Run: headless pygame with SDL's dummy video driver; simulated clock (each Clock.tick advances the game by its frame time, no real sleeping); random seed 0; keys injected as events and as key.get_pressed() state; no mouse input.
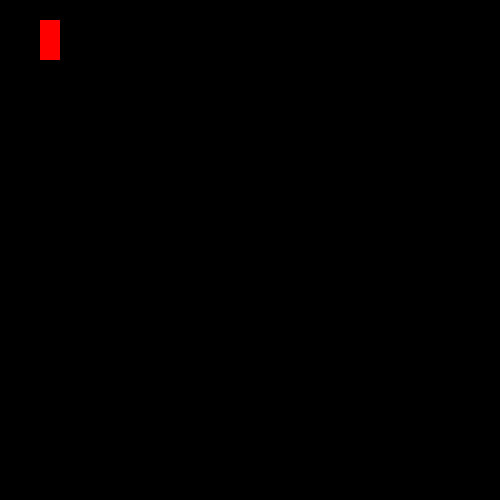
Frame 1 of 4 · flips 1–60 · no input
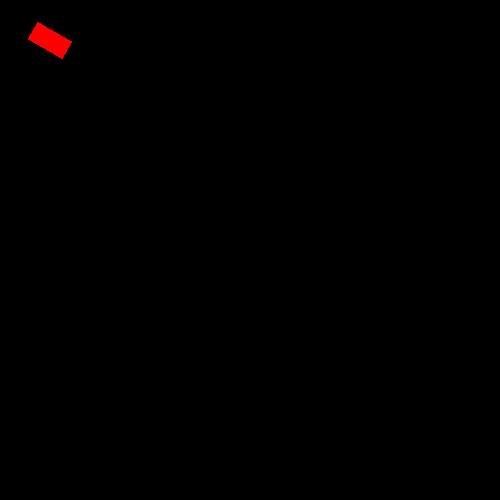
Frame 2 of 4 · flips 61–180 · tapped SPACE, RETURN · held RIGHT (→), D
Frame 3 of 4 · flips 181–300 · held DOWN (↓), S · screen unchanged from frame 2, image omitted
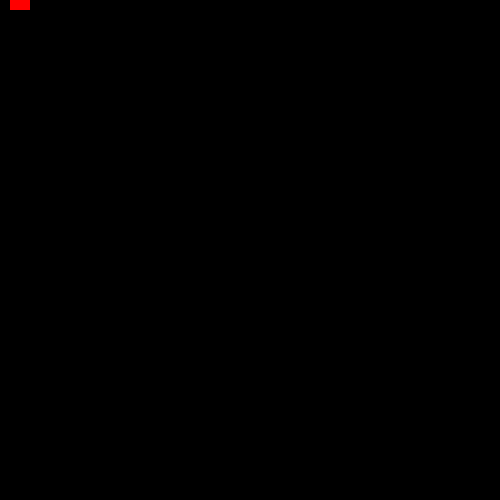
Frame 4 of 4 · flips 301–420 · held LEFT (←), A, UP (↑), W

The pygame program that drew these frames:

import pygame as py
import math 
py.init()
print("Hello Cruel World...")
win = py.display.set_mode((500,500))
py.display.set_caption("Autonomous_Car")
FPS = 30
clock = py.time.Clock()

#CAR SETTINGS
width = 20
height = 40
vel = 5
rot = 0
rot_speed = 5

BLACK = (0,0,0)
RED = (255,0,0)

# CAR
image_car = py.Surface((width,height))
image_car.set_colorkey(BLACK)
image_car.fill(RED)
image_copy = image_car.copy()
image_copy.set_colorkey(BLACK)
rect = image_copy.get_rect()
rect.center = (50,40)
loop = True
while loop:
	clock.tick(FPS)
	win.fill(BLACK)
	for event in py.event.get():
		if event.type == py.QUIT:
			loop = False
	keys = py.key.get_pressed()
	old_center = rect.center
	#RESET
	if keys[py.K_r]:
		old_center = (50,40)
		rot = 0
	#ROTATE
	if keys[py.K_LEFT]:
		rot = (rot+rot_speed)%360 
	if keys[py.K_RIGHT]:
		rot = (rot-rot_speed)%360 
	#GOFORWARD
	if keys[py.K_UP]:
		rot_radians = math.radians(rot)
		old_center = (old_center[0] + (vel * math.sin(rot_radians)),old_center[1] + (vel * math.cos(rot_radians)))
	new_image = py.transform.rotate(image_car, rot)
	rect = new_image.get_rect()
	rect.center = old_center
	win.blit(new_image,rect)
	py.display.flip()
	py.display.update()
py.quit()
